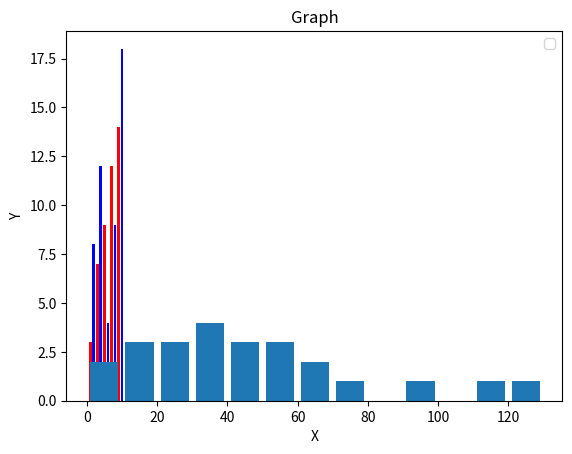

Recreate this plot in Python.
import pandas as pd 
from matplotlib import pyplot as plt

x=[2,4,6,8,10]
y=[8, 12, 4,9,18]
x1=[1,3,5,7,9]
y1=[3,7,9,12,14]

plt.bar(x,y,label='Bars',color='blue')
plt.bar(x1,y1,label='Bars2',color='red')
plt.title('Graph')

plt.xlabel("X")
plt.ylabel("Y")
plt.legend([])
plt.show()


population_ages=[1, 2,44,58,19,22,34,56,78,97,110,131,123,12,45,23,43,55,67,12,28,33,33,34,67]
bins=[0,10,20,30,40,50,60,70,80,90,100,110,120,130]
plt.hist(population_ages,bins,histtype="bar",rwidth=0.8)
plt.show()